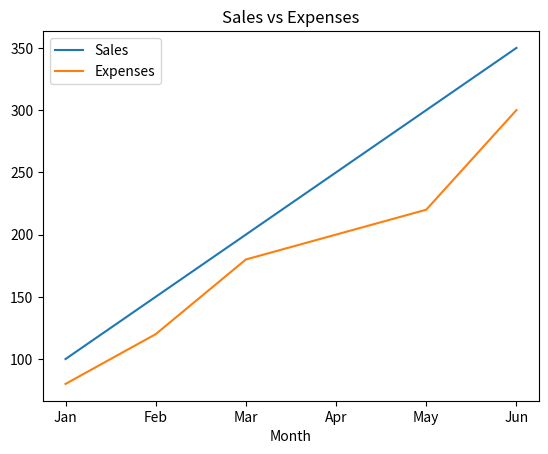
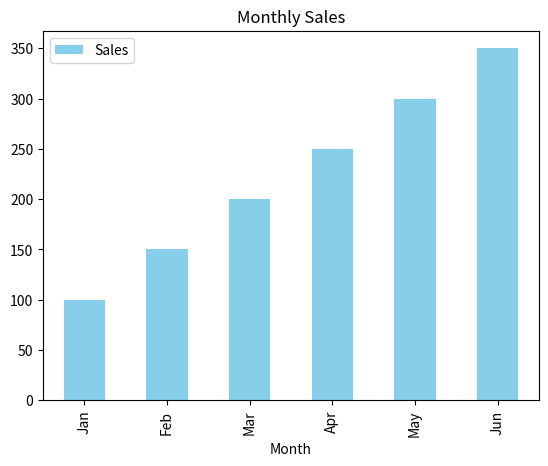

Recreate these plots in Python, in order.
import pandas as pd

import matplotlib.pyplot as plt

data = {
    "Month": ["Jan", "Feb", "Mar", "Apr", "May", "Jun"],
    "Sales":[100, 150, 200, 250, 300, 350],
    "Expenses":[80, 120, 180, 200, 220, 300]
}

df=pd.DataFrame(data)

#Line Plot

df.plot(x="Month", y = ["Sales", "Expenses"], kind="line", title = "Sales vs Expenses")
plt.show()

#Bar Plot

df.plot(x="Month", y = "Sales", kind="bar", color = "skyblue", title = "Monthly Sales")
plt.show()

